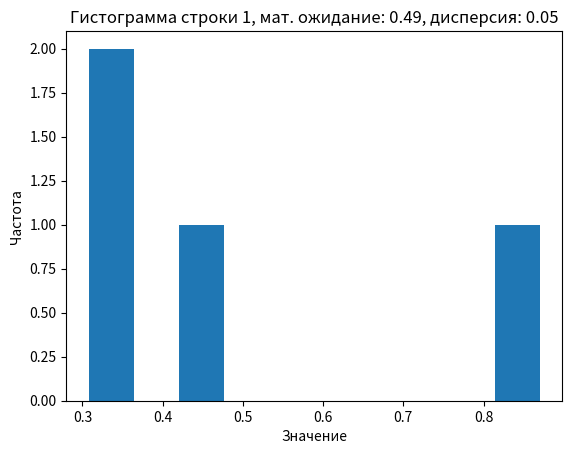
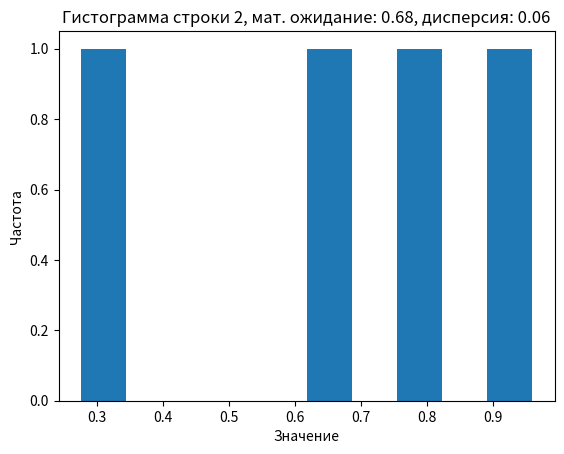
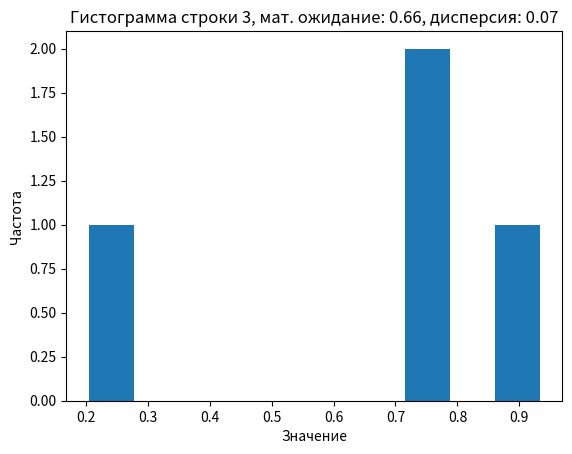
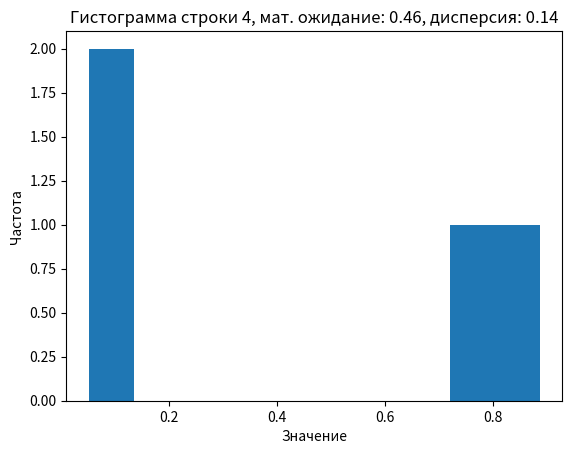
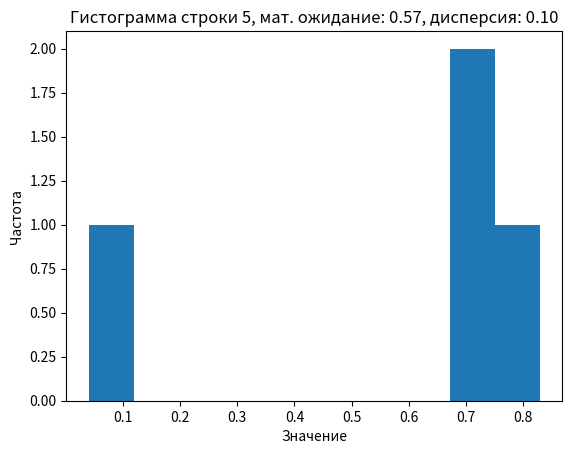
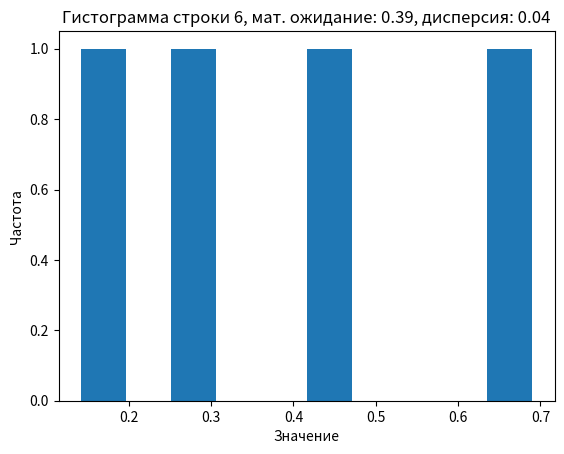
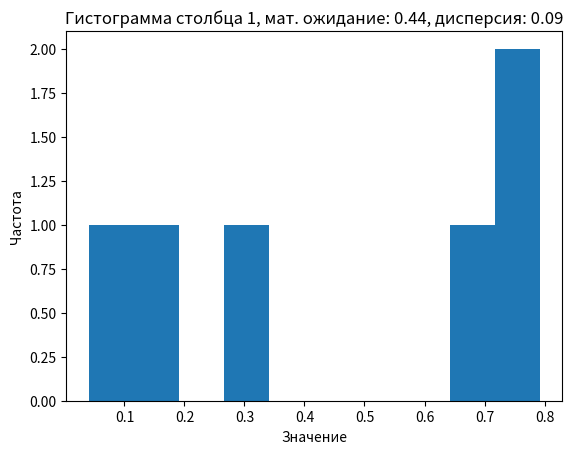
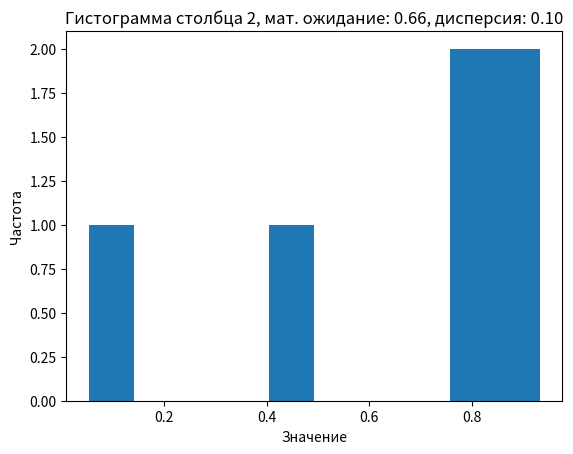
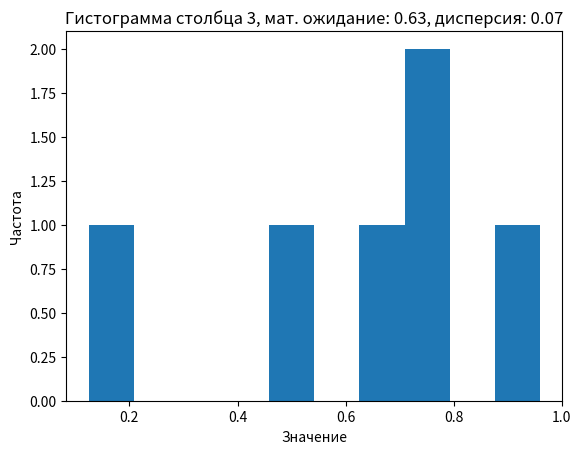
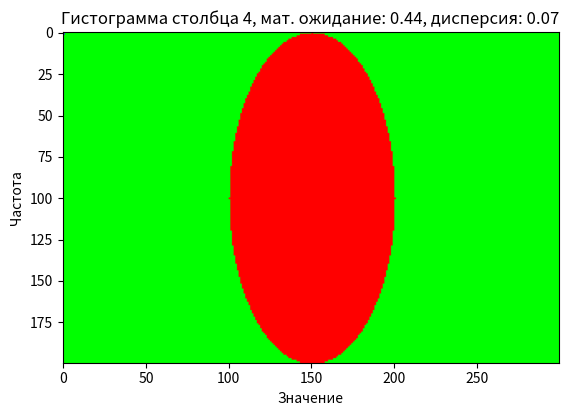

Generate these figures, in order, with matplotlib:
import numpy as np
import matplotlib.pyplot as plt


import numpy as np

def s(X, V): #Функция вычисления сумму произведений матриц на векторы.
  """
    X- матрицы (n, n).
    V: векторы (n, 1).
    Гарантируется, что len(X) == len(V)
   """
  assert len(X) == len(V) #Длины списков матриц и векторов должны быть одинаковыми
  s = np.zeros_like(V[0])  # Инициализация вектора нулями
  for i in range(len(X)):
    s += X[i] @ V[i]  # Вычисление произведения матрицы на вектор и добавление его к общей сумме
  return s  # Возвращение вектора суммы произведений

# Тестирование
def t():
  X = [ # создание тестовой матрицы X
      np.array([[1, 0], [0, 1]]),
  ]
  V = [ # cоздание тестовых векторов V
      np.array([[1], [1]]),
  ]
  e_s = np.array([[1], [1]]) # Предпологаемый результат
  assert np.allclose(s(X, V), e_s)  # Проверка, что результат функции соответствует предпологаемому результату

  print("Тестирование завершено успешно")

t() # Запуск функции тестирования 

import numpy as np

def binarize(M, threshold=0.5): # Функция для бинаризации матрицы
  """
  Args:
    M: Матрица.
    threshold: Ограничение для бинаризации.
  """
  binarized_matrix = np.zeros_like(M) # Создание матрицы, состоящей из нулей
  indices = M > threshold # Нахождение индексов элементов, которые больше ограничения
  binarized_matrix[indices] = 1 # Замена элементов, которые больше ограничения, на еденицу
  return binarized_matrix  # Возвращение бинаризованной матрицы

# Тестирование
def test_binarize():
  M = np.array([[1, 2, 3], [4, 5, 6], [7, 8, 9]]) # Тестовая матрица
  assert np.array_equal(binarize(M, 5), np.array([[0, 0, 0], [0, 0, 1], [1, 1, 1]])) # Проверка, что бинаризованная матрица верна
  assert np.array_equal(binarize(M, 10), np.array([[0, 0, 0], [0, 0, 0], [0, 0, 0]]))# Проверка, что бинаризованная матрица верна для ограничения 10
  print('Тестирование завершено успешно')

test_binarize()


import numpy as np

def ur(mat): #Функция возвращает уникальные элементы из каждой строки матрицы.

  unique_r = []  # Создание пустого списка для хранения уникальных элементов каждой строки
  for r in mat:  # Анализ каждой строки матрицы
    unique_r.append(np.unique(r))  # Добавление в список уникальных элементов текущей строки
  return unique_r  # Возвращение списка уникальных элементов для каждой строки

def uc(mat): #Функция возвращает уникальные элементы из каждого столбца матрицы.
 
  unique_c = []  # Создание пустого списка для хранения уникальных элементов каждого столбца
  for col_idx in range(mat.shape[1]):  # Анализ по каждому индексу столбца
    unique_c.append(np.unique(mat[:, col_idx]))  # Добавление в список уникальных элементов текущего столбца
  return unique_c  # Возвращание списка уникальных элементов для каждого столбца

# Тестирование
def t():
  mat = np.array([[1, 2, 3, 2], [4, 5, 6, 5], [7, 8, 9, 8]])  # Создание тестовой матрицу
  
  # Проверка для строк
  expected_r = [np.array([1, 2, 3]), np.array([4, 5, 6]), np.array([7, 8, 9])]  # Ожидаемые уникальные элементы для строк
  for i, row in enumerate(ur(mat)):  # Анализ каждой строки в результате ur(mat)
    assert np.array_equal(row, expected_r[i])  # Сравнение полученных уникальных элементов с ожидаемыми для каждой строки

  # Проверка для столбцов
  expected_c = [np.array([1, 4, 7]), np.array([2, 5, 8]), np.array([3, 6, 9]), np.array([2, 5, 8])]  # Ожидаемые уникальные элементы для столбцов
  for i, col in enumerate(uc(mat)):  # Анализ каждого столбца в результате uc(mat)
    assert np.array_equal(col, expected_c[i])  # Сравнение полученных уникальных элементов с ожидаемыми для каждого столбца

  print("Тестирование завершено успешно")

t() # Запуск функции тестирования


import numpy as np
import matplotlib.pyplot as plt

def gen_mat(m,n):  #Функция генерирует матрицу с размерами (m,n) случайными числами распределенными по нормальному закону. 
  return np.random.rand(m,n)  # Генерация матрицы с размерами (m,n) по нормальному закону

def calc_stats(mat): #Функция Вычисляет математическое ожидание и дисперсию для каждого столбца и строки матрицы.
  mean_cols = np.mean(mat, axis=0)  # Вычисление математического ожидания по столбцам
  mean_rows = np.mean(mat, axis=1)  # Вычисление математического ожидания по строкам
  var_cols = np.var(mat, axis=0)  # Вычисление дисперсии по столбцам
  var_rows = np.var(mat, axis=1)  # Вычисление дисперсии по строкам
  return mean_cols, mean_rows, var_cols, var_rows  # Возвращение результатов

def plot_hist(mat, mean_cols, mean_rows, var_cols, var_rows): # Функция cтроит гистограммы для каждой строки и столбца матрицы.
  for i in range(mat.shape[0]):  # Для каждой строки
    plt.figure()
    plt.hist(mat[i, :], bins=10)  # Построение гистограммы для текущей строки
    plt.title(f"Гистограмма строки {i+1}, мат. ожидание: {mean_rows[i]:.2f}, дисперсия: {var_rows[i]:.2f}")
    plt.xlabel("Значение")
    plt.ylabel("Частота")
    plt.show()

  for i in range(mat.shape[1]):  # Для каждого столбца
    plt.figure()
    plt.hist(mat[:, i], bins=10)  # Построение гистограммы для текущего столбца
    plt.title(f"Гистограмма столбца {i+1}, мат. ожидание: {mean_cols[i]:.2f}, дисперсия: {var_cols[i]:.2f}")
    plt.xlabel("Значение")
    plt.ylabel("Частота")
    plt.show()

def main():  # Функция, запускающая генерацию матрицы,статистику и гистограммы.
 
  m = 6  # Количество строк
  n = 4  # Количество столбцов
  mat = gen_mat(m,n)  # Генерация матрицы
  mean_cols, mean_rows, var_cols, var_rows = calc_stats(mat)  # Вычисление мат. ожидания и дисперсии
  plot_hist(mat, mean_cols, mean_rows, var_cols, var_rows)  # Построение гистограмм

if __name__ == "__main__":
  main()  # Запуск функции


import numpy as np

def chessboard(m, n, a, b): # Функция заполняет матрицу (m, n) в шахматном порядке заданными числами a и b. Args: m-количество строк, n-количество столбцов,a-число для четных ячеек, b-число для нечетных ячеек
  mat = np.zeros((m, n))  # Создание матрицы, заполенной нулями
  for i in range(m):  # Для каждой строки
    for x in range(n):  # Для каждого стобца
      if (i + x) % 2 == 0:  # Проверка, четная ячейка или нет
        mat[i, x] = a  # Заполнение четной ячейки числом a
      else:
        mat[i, x] = b  # Заполнение нечетной ячейки числом b
  return mat  # Возвращение заполненной матрицы

# Тестирование
def t():
  mat = chessboard(3, 4, 6, 1)  # Создание тестовой матрицы
  assert np.array_equal(mat, np.array([[6, 1, 6, 1], [1, 6, 1, 6], [6, 1, 6, 1]]))  # Проверка, что матрица заполнена верно
  print("Тестирование завершено успешно")

t() # Запуск функции тестирования



import numpy as np
import matplotlib.pyplot as plt
def dr(a, b, m, n, rectangle_color, background_color): #Функция отрисовывает прямоугольник с заданными размерами (a, b) на изображении размера (m, n)
  """
  Аргументы функции:
    a: Ширина прямоугольника.
    b: Высота прямоугольника.
    m: Высота изображения.
    n: Ширина изображения.
    rectangle_color: Цвет прямоугольника в формате RGB.
    background_color: Цвет фона в формате RGB.
  """
  image = np.zeros((m, n, 3), dtype=np.uint8)  # Создание изображения с нулевыми значениями и черным фоном
  image[:] = background_color  # Закрашивание фона заданным цветом
  x0 = int(n / 2 - a / 2)  # Координата x центра прямоугольника
  y0 = int(m / 2 - b / 2)  # Координата y центра прямоугольника
  image[y0:y0 + b, x0:x0 + a] = rectangle_color  # Закрашивание прямоугольника заданным цветом
  plt.imshow(image)  # Отрисовка изображения с помощью matplotlib
  plt.show()  # Отображение изображения

def de(a, b, m, n, ellipse_color, background_color): # Функия отрисовывает овал с полуосями a и b на изображении размера (m, n).
  """
  Аргументы функции:
    a: Полуось по горизонтали.
    b: Полуось по вертикали.
    m: Высота изображения.
    n: Ширина изображения.
    ellipse_color: Цвет овала в формате RGB.
    background_color: Цвет фона в формате RGB.
  """
  image = np.zeros((m, n, 3), dtype=np.uint8)  # Создание изображения с нулевыми значениями и черным фоном
  image[:] = background_color  # Закрашивание фона заданным цветом
  x0 = int(n / 2)  # Координата x центра овала
  y0 = int(m / 2)  # Координата y центра овала
  for y in range(m):  # Для каждой строки
    for x in range(n):  # Для каждого столбца
      if (((x - x0) ** 2) / a ** 2 + ((y - y0) ** 2) / b ** 2) <= 1:  # Проверка, находится ли точка внутри овала
        image[y, x] = ellipse_color  # Закрашивание точки цветом овала
  plt.imshow(image)  # Отрисовка изображения с помощью matplotlib
  plt.show()  # Отображение изображения

# Тесты
def t():
  dr(100, 50, 200, 300, [255, 255, 255], [128, 0, 128])  # Отрисовка белого прямоугольника на фиолетовом фоне
  de(50, 100, 200, 300, [255, 0, 0], [0, 255, 0])  # Отрисовка красного овала на зеленом фоне
  print("Тестирование завершено успешно")
t() # Запуск функции тестирования


import numpy as np

def calculate_stats(ts): # Функция вычисляет математическое ожидание, дисперсию и СКО временного ряда. ts-временной ряд
  mean = np.mean(ts)  # Вычисление математического ожидания
  variance = np.var(ts)  # Вычисление дисперсии
  std_dev = np.std(ts)  # Вычисление стандартного отклонения (СКО)
  return mean, variance, std_dev

def find_local_extrema(ts): #Функция поиска всех локальных максимумов и минимумов временного ряда.
  local_max = []  # Массив для хранения локальных максимумов
  local_min = []  # Массив для хранения локальных минимумов

  for i in range(1, len(ts) - 1):  # Анализ каждого элемента ряда (исключая первый и последний)
    if ts[i] > ts[i - 1] and ts[i] > ts[i + 1]:  # Проверка на локальный максимум
      local_max.append(i)
    elif ts[i] < ts[i - 1] and ts[i] < ts[i + 1]:  # Проверка на локальный минимум
      local_min.append(i)

  return local_max, local_min

def moving_average(ts, p): #Функция вычисляет скользящее среднее для временного ряда с размером окна p.

  ma = np.zeros_like(ts)  # Создание массива для скользящего среднего значения
  for i in range(p, len(ts)):  # Для каждого элемента ряда, начиная с p-го
    ma[i] = np.mean(ts[i - p:i])  # Вычисление среднего значения для текущего окна 
  return ma  # Возвращение скользящего среднего значения

# Тестирование 
def main():
  ts = np.array([1,2,3,4,5,6,3,4,5,1,4,5])  # Тестовый временной ряд
  mean, variance, std_dev = calculate_stats(ts)  # Вычисление статистик
  print(f"Мат. ожидание: {mean:.2f}")  # Вывод мат. ожидания
  print(f"Дисперсия: {variance:.2f}")  # Вывод дисперсии
  print(f"СКО: {std_dev:.2f}")  # Вывод СКО

  local_max, local_min = find_local_extrema(ts)  # Поиск локальных экстремумов
  print(f"Локальные максимумы: {local_max}")  # Вывод локальных максимумов
  print(f"Локальные минимумы: {local_min}")  # Вывод локальных минимумов

  p = 3  # Размер окна для скользящего среднего значения
  ma = moving_average(ts, p)  # Вычисление скользящего среднего значения
  print(f"Скользящее среднее: {ma}")  # Вывод скользящего среднего значения

if __name__ == "__main__":
  main()


import numpy as np

def ohe(labels): # Функция выполняет one-hot-encoding для вектора с метками классов.  labels-вектор с целочисленными метками классов.
  n_clas = np.max(labels) + 1  # Определение количества классов
  ohe_matrix = np.zeros((len(labels), n_clas))  # Создание матрицы, состоящей из нулей
  for i, label in enumerate(labels):  # Проход по всем меткам
    ohe_matrix[i, label] = 1  # Установка еденицы на позиции, соответствующей нужной метке класса
  return ohe_matrix  # Возвращение матрицы one-hot-encoding

# Тестирование
labels = np.array([1, 2, 3, 4])
ohe_matrix = ohe(labels)
print(ohe_matrix)
